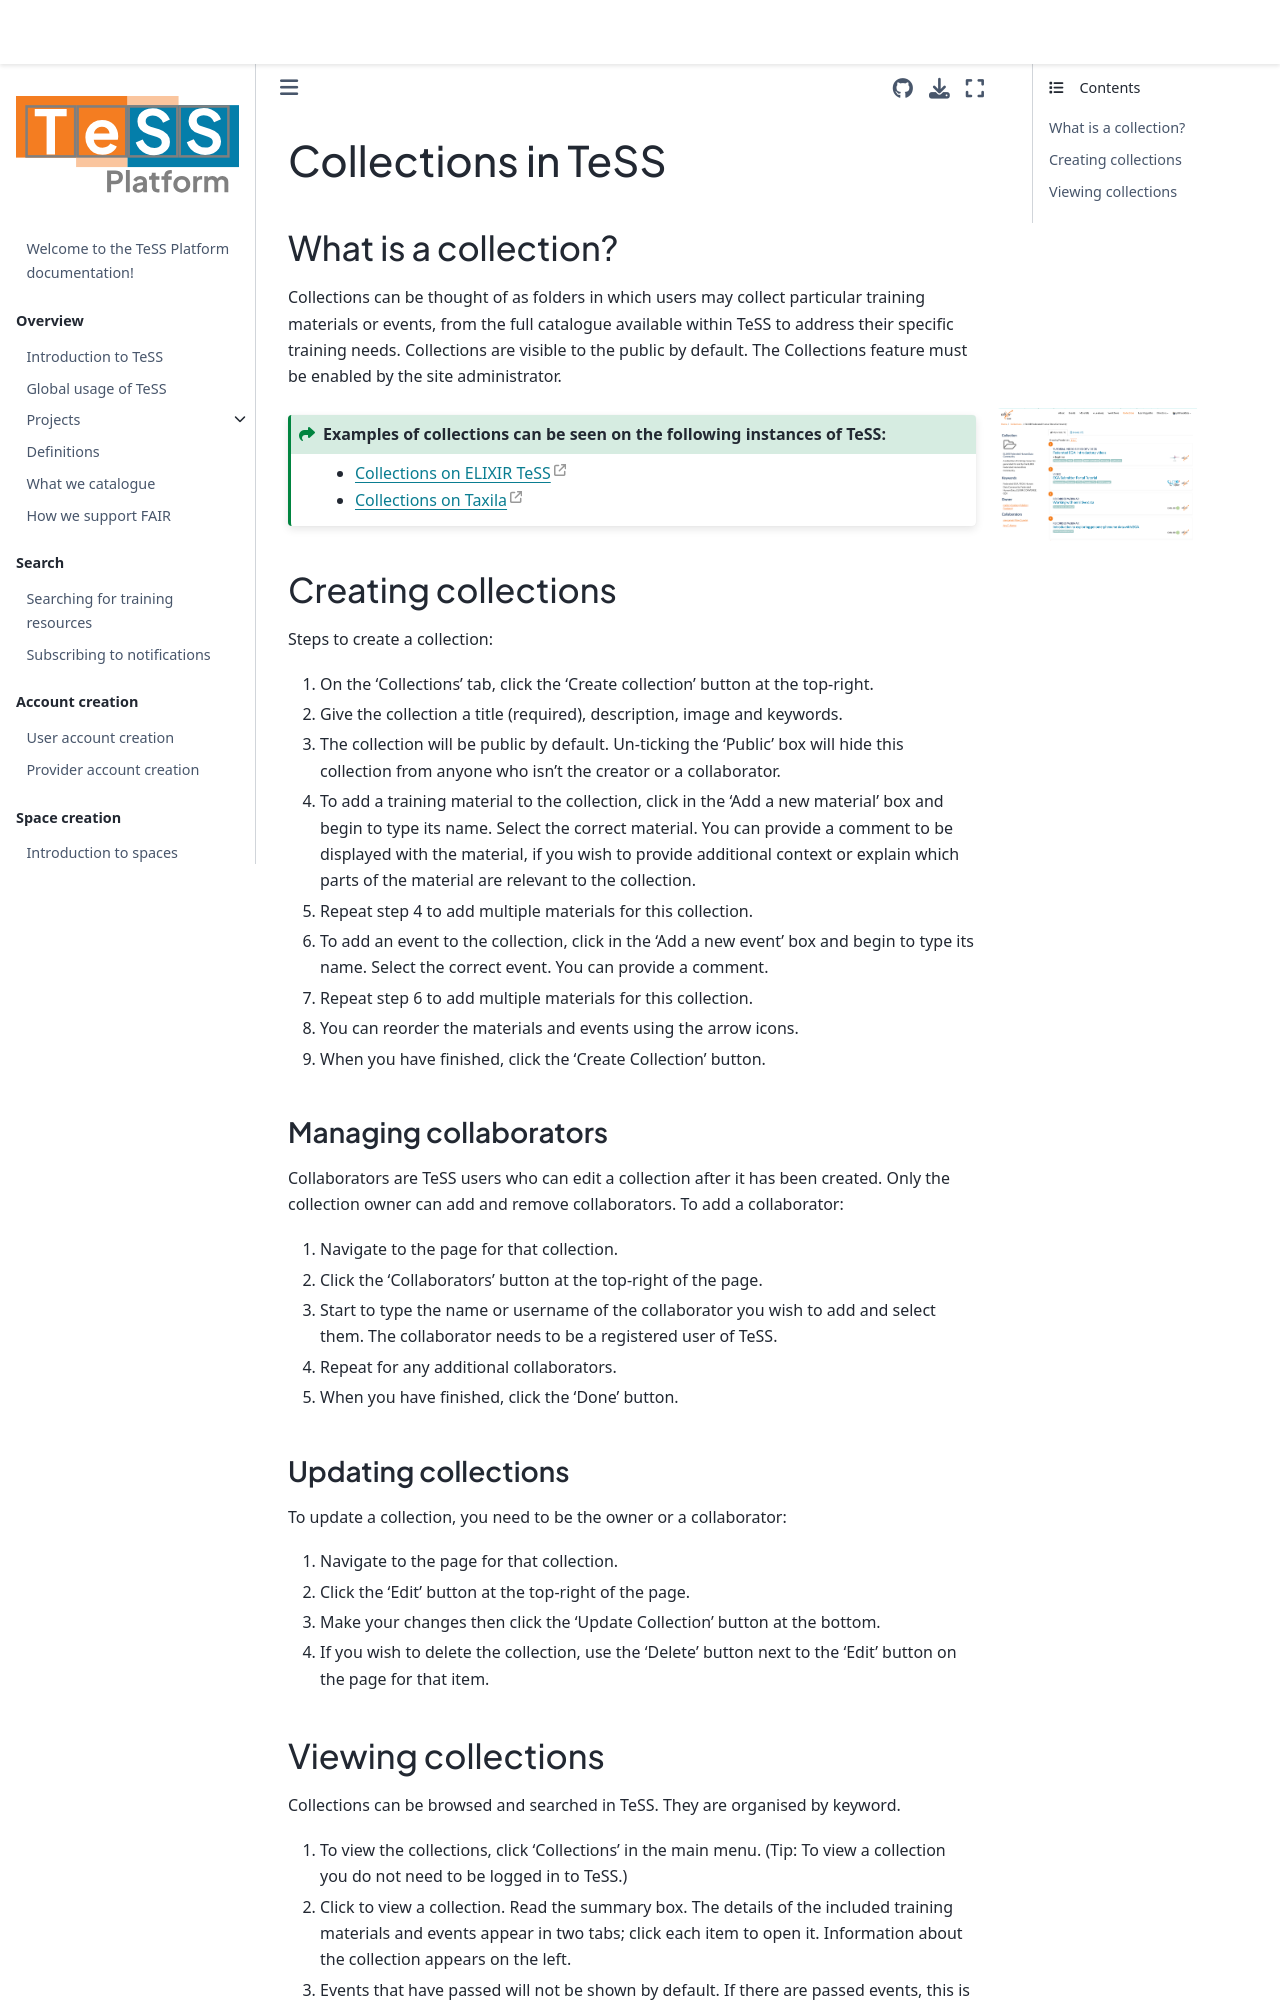

repository: ElixirTeSS/docs · page: content/collections/index.html · generator: jekyll

# Collections in TeSS

## What is a collection?

Collections can be thought of as folders in which users may collect particular training materials or events, from the full catalogue available within TeSS to address their specific training needs. Collections are visible to the public by default. 
The Collections feature must be enabled by the site administrator.

````{margin}
```{image} ../images/content/collections-screenshot.png
:alt: Screenshot of collection on ELIXIR TeSS
:width: 200px
```
````


```{admonition} Examples of collections can be seen on the following instances of TeSS:
:class: seealso
* [Collections on ELIXIR TeSS](https://tess.elixir-europe.org/collections)
* [Collections on Taxila](https://taxila.nl/collections)
```

## Creating collections

Steps to create a collection:

1. On the 'Collections' tab, click the 'Create collection' button at the top-right.
2. Give the collection a title (required), description, image and keywords.
3. The collection will be public by default. Un-ticking the 'Public' box will hide this collection from anyone who isn't the creator or a collaborator.
4. To add a training material to the collection, click in the ‘Add a new material’ box and begin to type its name. Select the correct material. You can provide a comment to be displayed with the material, if you wish to provide additional context or explain which parts of the material are relevant to the collection.
5. Repeat step 4 to add multiple materials for this collection.
6. To add an event to the collection, click in the ‘Add a new event’ box and begin to type its name. Select the correct event.  You can provide a comment.
7. Repeat step 6 to add multiple materials for this collection.
8. You can reorder the materials and events using the arrow icons.
9. When you have finished, click the ‘Create Collection’ button.


### Managing collaborators

Collaborators are TeSS users who can edit a collection after it has been created. Only the collection owner can add and remove collaborators. To add a collaborator:

1. Navigate to the page for that collection.
2. Click the ‘Collaborators’ button at the top-right of the page.
3. Start to type the name or username of the collaborator you wish to add and select them. The collaborator needs to be a registered user of TeSS.
4. Repeat for any additional collaborators.
5. When you have finished, click the ‘Done’ button.


### Updating collections

To update a collection, you need to be the owner or a collaborator:

1. Navigate to the page for that collection. 
2. Click the ‘Edit’ button at the top-right of the page.
3. Make your changes then click the ‘Update Collection’ button at the bottom.
4. If you wish to delete the collection, use the ‘Delete’ button next to the ‘Edit’ button on the page for that item.
